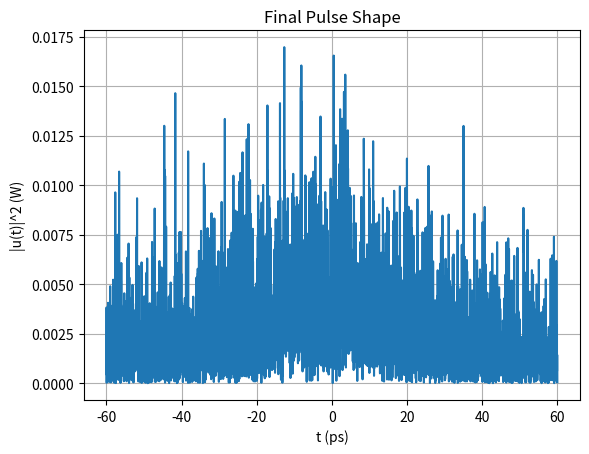
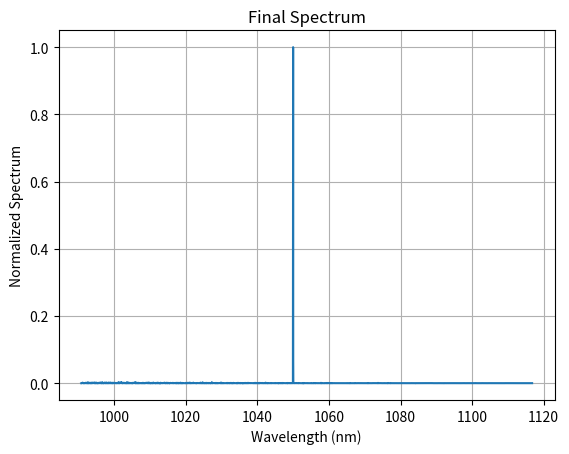
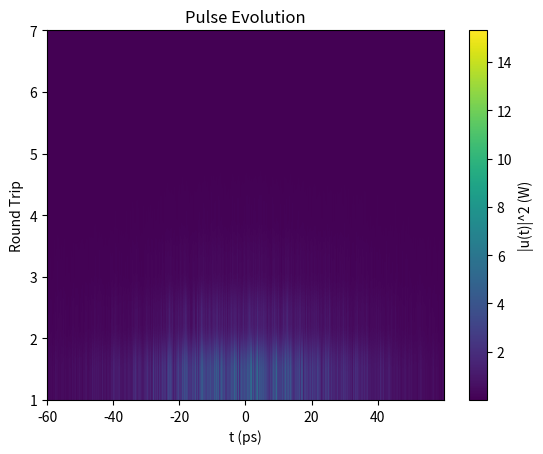
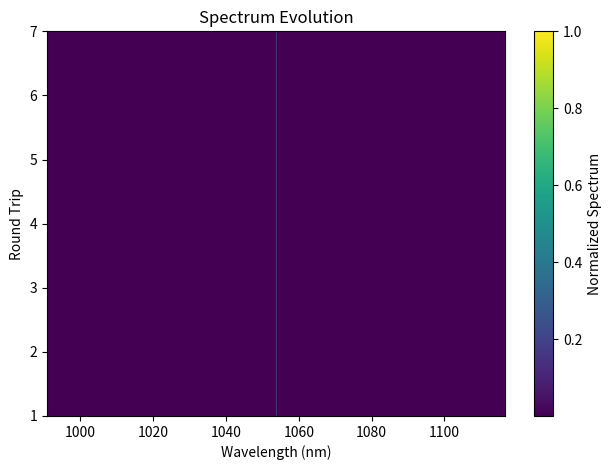

These charts were generated, in order, by the following Python code:
# Fiber Laser Simulator: Full Cavity Model with Noise

import numpy as np
import matplotlib.pyplot as plt
from scipy.fft import fft, ifft, fftshift
from scipy.signal import correlate
import os
import scipy.io as sio
import pandas as pd

# --- Constants ---
c = 299792.458
lx = 1050
lambda_pulse = lx
fo = c / lambda_pulse

# --- Numerical Grid ---
nt = 2 ** 12
time_window = 120
dt = time_window / nt
t = np.linspace(-time_window / 2, time_window / 2 - dt, nt)
df = 1 / (nt * dt)
f = np.linspace(-nt / 2 * df, (nt / 2 - 1) * df, nt)
dz = 0.00001
tol = 1e-7
N_trip = 1000


# --- Modules ---
def rand_sech(nt, time_window, beta2=20.1814, gamma=1.8317):
    tfwhm = time_window / 4
    P_peak = 2 * abs(beta2) / (gamma * tfwhm ** 2)
    pulse = np.sqrt(P_peak) / np.cosh(t / tfwhm)
    np.random.seed(0)
    noise = np.abs(np.random.normal(0, np.sqrt(10 ** (25 / 10)), nt))
    return noise * pulse


def xcorr_normal(x, y, lag):
    out = correlate(x, y, mode='full')
    out = out / ((np.sqrt(np.sum(x ** 2) * np.sum(y ** 2))) / len(x) ** 2)
    mid = len(out) // 2
    return out[mid - lag:mid + lag + 1]


def filter_BPF(ui, mod, fo, df):
    Ui = fft(ui)
    N = len(Ui)
    f = fftshift(np.linspace(-N / 2 * df, (N / 2 - 1) * df, N) + fo)
    lambda_vals = c / (f + fo)
    delta_phi = (2 * np.pi / lambda_vals * 1e9) * mod['L'] * mod['bf']
    Tf = np.cos(delta_phi / 2) ** 2
    return ifft(Ui * Tf)


def LASER_IP_FD(u0, dt, dz, fiber, fo, tol):
    nt = len(u0)
    dz_step = dz
    z_total = fiber['L']
    nz = int(np.ceil(z_total / dz_step))
    dz_step = z_total / nz

    gamma = fiber['gamma']
    alpha = fiber['alpha']
    beta2 = fiber['betaw'][2]
    beta3 = fiber['betaw'][3]

    w = 2 * np.pi * np.fft.fftfreq(nt, dt)
    u = u0.copy()

    for _ in range(nz):
        Lw = -1j * (0.5 * beta2 * w ** 2 + (1 / 6) * beta3 * w ** 3) - alpha / 2
        u_freq = fft(u) * np.exp(Lw * dz_step / 2)
        u = ifft(u_freq)
        NL = -1j * gamma * np.abs(u) ** 2
        u = u * np.exp(NL * dz_step)
        u_freq = fft(u) * np.exp(Lw * dz_step / 2)
        u = ifft(u_freq)

    return u, nz, {}


def LASER_SA(u_t, Isa):
    intensity = np.abs(u_t) ** 2
    transmission = 1 / (1 + intensity / Isa)
    return u_t * np.sqrt(transmission)


def AmpSimpNoise(Ein, L, gssdB, PsatdBm, NF=5.0, f_THz=193.1):
    h = 6.6261e-34
    f = f_THz * 1e12
    Gss = 10 ** (gssdB / 10)
    Psat = 10 ** (PsatdBm / 10) * 1e-3
    Pin = np.mean(np.abs(Ein) ** 2)
    G = Gss
    for _ in range(1000):
        G_new = Gss * np.exp(-(G - 1) * Pin / Psat)
        if abs(G_new - G) < 1e-4:
            break
        G = G_new
    gain = G
    Egain = np.sqrt(np.exp(np.log(gain) * L)) * Ein
    Bsim = 1 / dt
    FigNoise = 10 ** (NF / 10)
    nsp = (FigNoise * gain - 1) / (2 * (gain - 1))
    Pase = h * f * nsp * (gain - 1) * Bsim
    noise = (np.random.randn(len(Egain)) + 1j * np.random.randn(len(Egain))) * np.sqrt(Pase / 2)
    return Egain + noise, np.log(gain)


def coupler(u1i, u2i, rho):
    rho = np.clip(rho, 0, 1)
    return np.sqrt(rho) * u1i + 1j * np.sqrt(1 - rho) * u2i, \
           1j * np.sqrt(1 - rho) * u1i + np.sqrt(rho) * u2i


# --- Fiber and Cavity Parameters ---
fiber_smf = {'L': 0.005, 'gamma': 1.8, 'alpha': 0.0, 'betaw': [0, 0, 20.1814, 0.0368]}
fiber_post_amp = {'L': 0.001, 'gamma': 1.8, 'alpha': 0.0, 'betaw': [0, 0, 20.1814, 0.0368]}
amp_params = {'L': 0.001, 'gssdB': 37.5, 'PsatdBm': 26}
mod_bpf = {'L': 0.001, 'bf': 1e-3}
Isa = 5000
rho_out = 0.4

# --- Simulation ---
u = rand_sech(nt, time_window)
spec_z = np.zeros((N_trip, nt))
u_z = np.zeros((N_trip, nt))
dstop = False

for ii in range(N_trip):
    print(f"Round Trip {ii + 1}")
    u = filter_BPF(u, mod_bpf, fo, df)
    u, _, _ = LASER_IP_FD(u, dt, dz, fiber_smf, fo, tol)
    u, _ = AmpSimpNoise(u, **amp_params)
    u, _, _ = LASER_IP_FD(u, dt, dz, fiber_post_amp, fo, tol)
    u = LASER_SA(u, Isa)
    u, uout = coupler(u, 0, rho_out)
    spec = fftshift(fft(uout))
    specnorm = np.abs(spec) ** 2 / np.max(np.abs(spec) ** 2)
    spec_z[ii, :] = specnorm
    u_z[ii, :] = np.abs(uout) ** 2
    if ii > 5:
        corr = xcorr_normal(spec_z[ii, :], spec_z[ii - 1, :], nt // 8)
        if np.max(corr) > 0.99999:
            print("Convergence achieved.")
            break

# --- Plots ---
plt.figure(1)
plt.plot(t, np.abs(uout) ** 2)
plt.title("Final Pulse Shape")
plt.xlabel("t (ps)")
plt.ylabel("|u(t)|^2 (W)")
plt.grid(True)

plt.figure(2)
plt.plot(c / (f + fo), specnorm)
plt.title("Final Spectrum")
plt.xlabel("Wavelength (nm)")
plt.ylabel("Normalized Spectrum")
plt.grid(True)

plt.figure(3)
plt.imshow(u_z[:ii + 1, :], aspect='auto', extent=[t[0], t[-1], 1, ii + 1], origin='lower')
plt.title("Pulse Evolution")
plt.xlabel("t (ps)")
plt.ylabel("Round Trip")
plt.colorbar(label='|u(t)|^2 (W)')

plt.figure(4)
plt.imshow(spec_z[:ii + 1, :], aspect='auto', extent=[c / (f[-1] + fo), c / (f[0] + fo), 1, ii + 1], origin='lower')
plt.title("Spectrum Evolution")
plt.xlabel("Wavelength (nm)")
plt.ylabel("Round Trip")
plt.colorbar(label='Normalized Spectrum')
plt.tight_layout()
plt.show()

# --- Save Results ---
save_dir = "ring_laser_results"
os.makedirs(save_dir, exist_ok=True)
np.save(os.path.join(save_dir, "pulse_profile.npy"), np.abs(uout) ** 2)
np.save(os.path.join(save_dir, "spectrum.npy"), specnorm)
np.save(os.path.join(save_dir, "evolution_pulse.npy"), u_z[:ii + 1, :])
np.save(os.path.join(save_dir, "evolution_spectrum.npy"), spec_z[:ii + 1, :])

pd.DataFrame({'t_ps': t, 'pulse_W': np.abs(uout) ** 2}).to_csv(os.path.join(save_dir, 'pulse_profile.csv'), index=False)
pd.DataFrame({'lambda_nm': c / (f + fo), 'spectrum_a.u.': specnorm}).to_csv(os.path.join(save_dir, 'spectrum.csv'),
                                                                            index=False)

sio.savemat(os.path.join(save_dir, "ring_laser_data.mat"), {
    't': t,
    'lambda': c / (f + fo),
    'pulse_profile': np.abs(uout) ** 2,
    'spectrum': specnorm,
    'pulse_evolution': u_z[:ii + 1, :],
    'spectrum_evolution': spec_z[:ii + 1, :],
    'N_roundtrips': ii + 1
})
